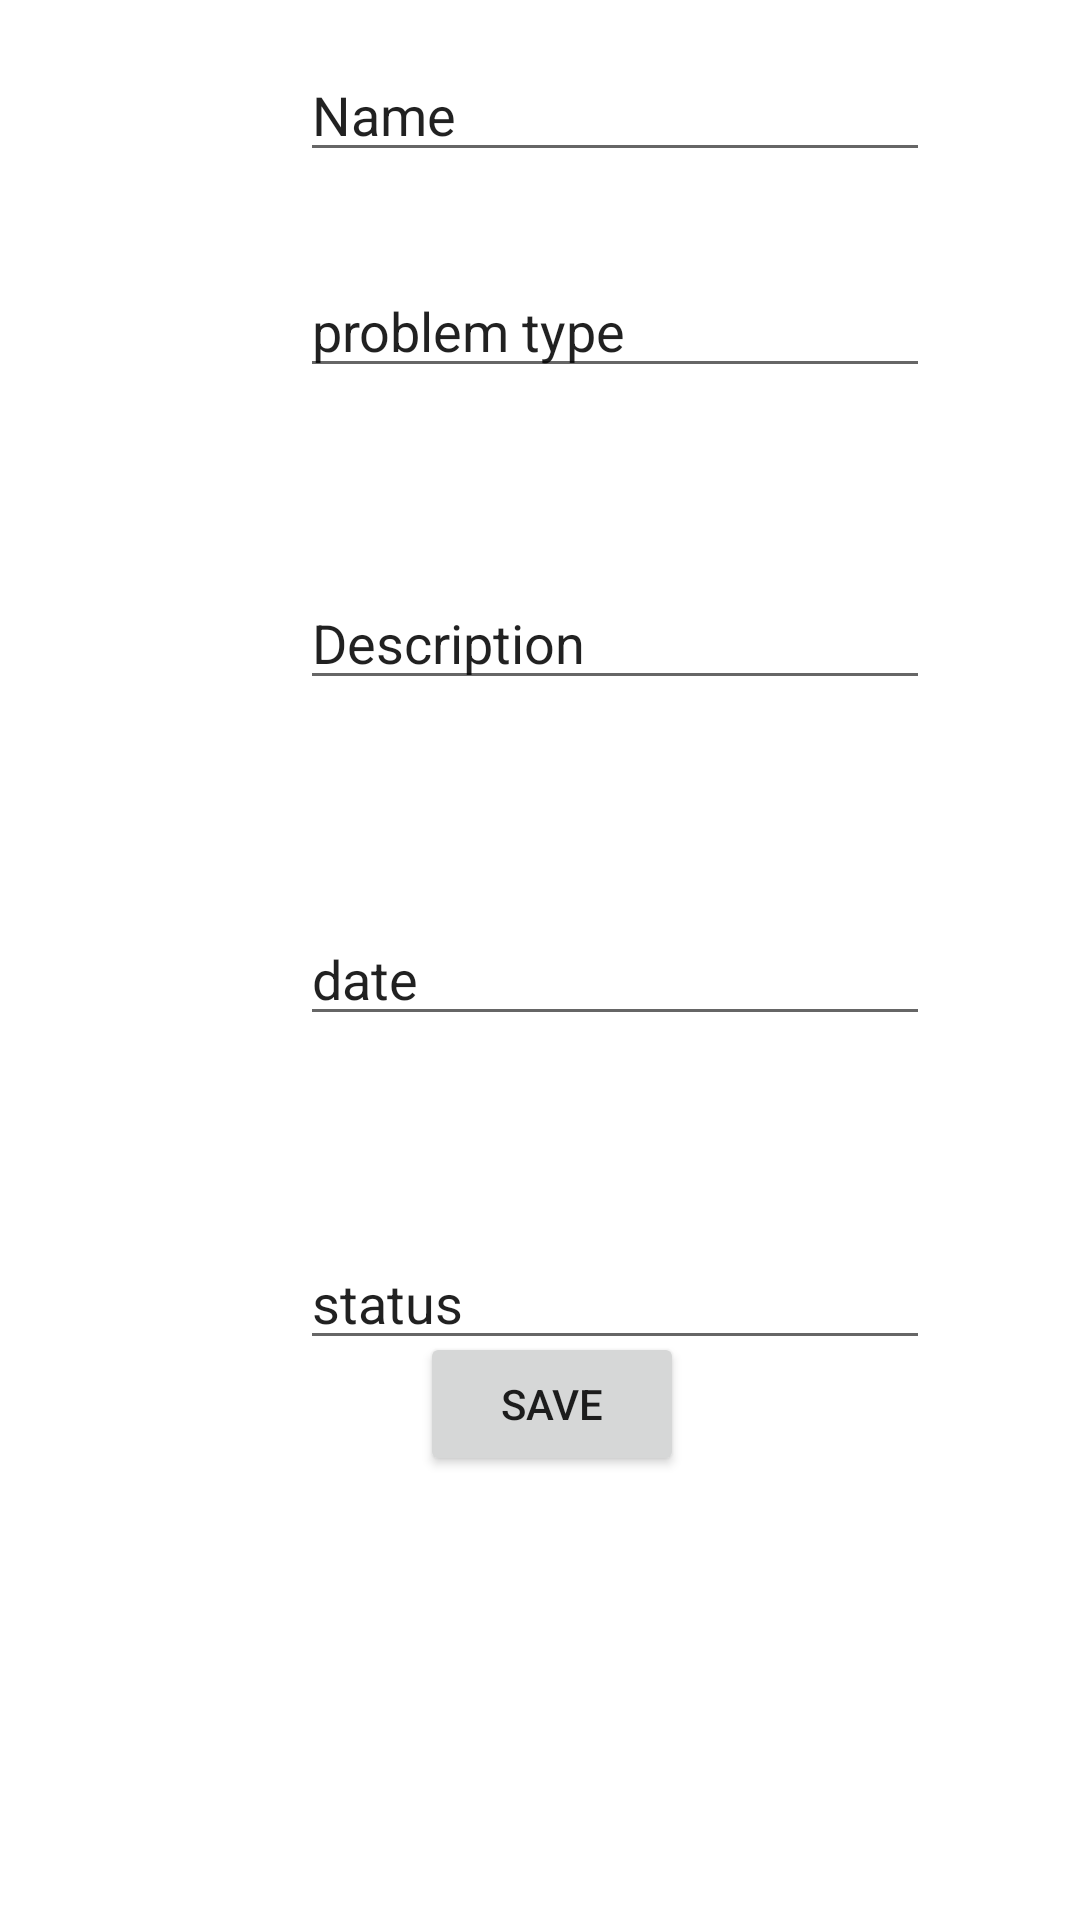

Write the Android layout XML for this screen, with the resource values it uses.
<!-- AndroidManifest.xml: application theme Theme.FinalHw -->
<!-- res/layout/activity_add_problem_screen.xml -->
<?xml version="1.0" encoding="utf-8"?>
<androidx.constraintlayout.widget.ConstraintLayout xmlns:android="http://schemas.android.com/apk/res/android"
    xmlns:app="http://schemas.android.com/apk/res-auto"
    xmlns:tools="http://schemas.android.com/tools"
    android:layout_width="match_parent"
    android:layout_height="match_parent"
    tools:context=".Add_Problem_Screen">

    <EditText
        android:id="@+id/et_add_type"
        android:layout_width="wrap_content"
        android:layout_height="wrap_content"
        android:layout_marginStart="100dp"
        android:layout_marginTop="88dp"
        android:ems="10"
        android:inputType="textPersonName"
        android:text="problem type"
        app:layout_constraintStart_toStartOf="parent"
        app:layout_constraintTop_toTopOf="parent" />

    <EditText
        android:id="@+id/et_add_desc"
        android:layout_width="wrap_content"
        android:layout_height="wrap_content"
        android:layout_marginStart="100dp"
        android:layout_marginTop="192dp"
        android:ems="10"
        android:inputType="textPersonName"
        android:text="Description"
        app:layout_constraintStart_toStartOf="parent"
        app:layout_constraintTop_toTopOf="parent" />

    <EditText
        android:id="@+id/et_add_date"
        android:layout_width="wrap_content"
        android:layout_height="wrap_content"
        android:layout_marginStart="100dp"
        android:layout_marginTop="304dp"
        android:ems="10"
        android:inputType="date"
        android:text="date"
        app:layout_constraintStart_toStartOf="parent"
        app:layout_constraintTop_toTopOf="parent" />

    <EditText
        android:id="@+id/et_add_satatus"
        android:layout_width="wrap_content"
        android:layout_height="wrap_content"
        android:layout_marginStart="100dp"
        android:layout_marginTop="412dp"
        android:ems="10"
        android:inputType="textPersonName"
        android:text="status"
        app:layout_constraintStart_toStartOf="parent"
        app:layout_constraintTop_toTopOf="parent" />

    <EditText
        android:id="@+id/et_add_name"
        android:layout_width="wrap_content"
        android:layout_height="wrap_content"
        android:layout_marginStart="100dp"
        android:layout_marginTop="16dp"
        android:ems="10"
        android:inputType="textPersonName"
        android:text="Name"
        app:layout_constraintStart_toStartOf="parent"
        app:layout_constraintTop_toTopOf="parent" />

    <Button
        android:id="@+id/btn_add_save"
        android:layout_width="wrap_content"
        android:layout_height="wrap_content"
        android:layout_marginStart="140dp"
        android:layout_marginBottom="148dp"
        android:text="save"
        app:layout_constraintBottom_toBottomOf="parent"
        app:layout_constraintStart_toStartOf="parent" />
</androidx.constraintlayout.widget.ConstraintLayout>
<!-- resources referenced by this layout -->
<resources>
  <style name="Theme.FinalHw" parent="Theme.MaterialComponents.DayNight.DarkActionBar">
          
          <item name="colorPrimary">@color/green_army_lighter</item>
          <item name="colorPrimaryVariant">@color/green_army</item>
          <item name="colorOnPrimary">@color/white</item>
          
          <item name="colorSecondary">@color/teal_200</item>
          <item name="colorSecondaryVariant">@color/teal_700</item>
          <item name="colorOnSecondary">@color/black</item>
          
          <item name="android:statusBarColor" tools:targetApi="l">?attr/colorPrimaryVariant</item>
          
      </style>
  <color name="green_army_lighter">#47A891</color>
  <color name="green_army">#3E604D</color>
  <color name="white">#FFFFFFFF</color>
  <color name="teal_200">#FF03DAC5</color>
  <color name="teal_700">#FF018786</color>
  <color name="black">#FF000000</color>
</resources>
